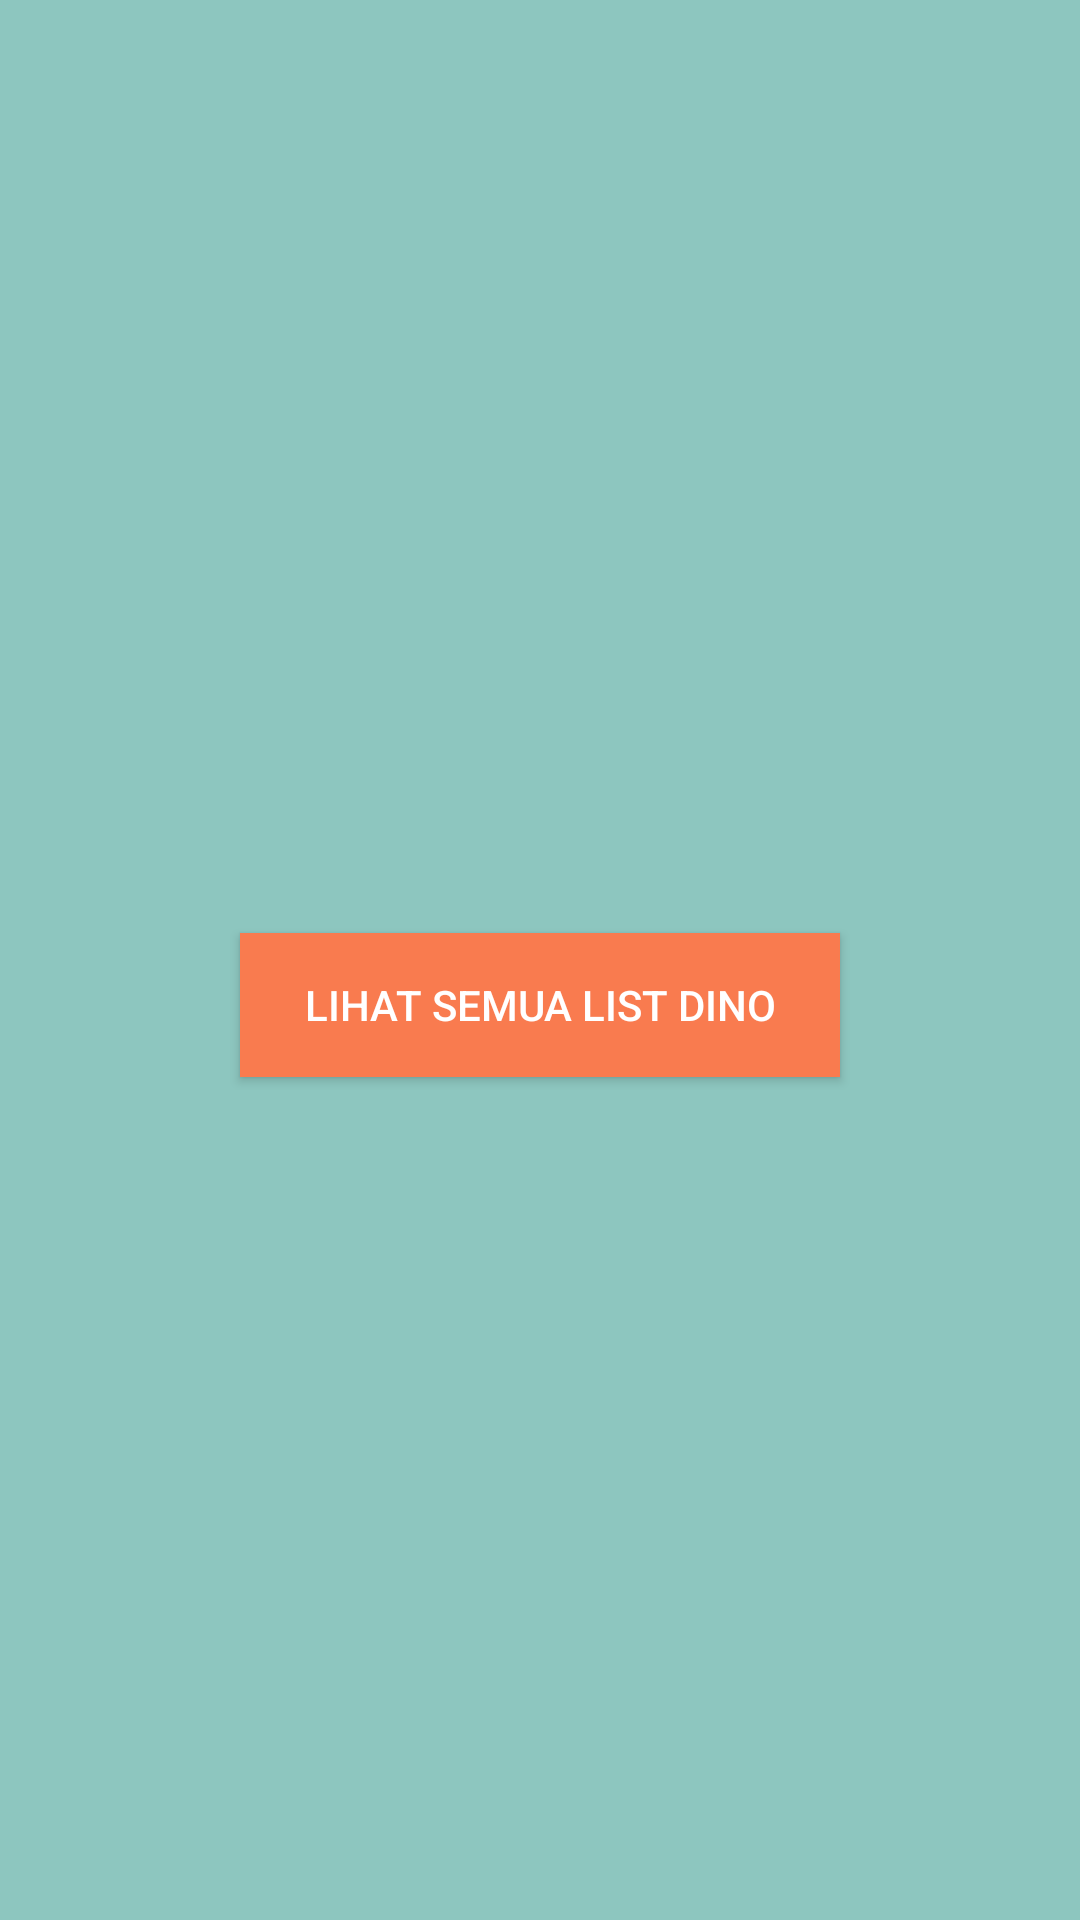

The Android layout XML behind this screen, and the referenced resources:
<!-- AndroidManifest.xml: application theme Theme.DinoPedia -->
<!-- res/layout/activity_dino.xml -->
<?xml version="1.0" encoding="utf-8"?>
<androidx.constraintlayout.widget.ConstraintLayout xmlns:android="http://schemas.android.com/apk/res/android"
    xmlns:app="http://schemas.android.com/apk/res-auto"
    xmlns:tools="http://schemas.android.com/tools"
    android:layout_width="match_parent"
    android:layout_height="match_parent"
    tools:context=".DinoActivity">

    <androidx.recyclerview.widget.RecyclerView
        android:id="@+id/rvDino"
        android:layout_width="0dp"
        android:layout_height="wrap_content"
        android:padding="15dp"
        app:layout_constraintEnd_toEndOf="parent"
        app:layout_constraintStart_toStartOf="parent"
        app:layout_constraintTop_toTopOf="parent"
        tools:listitem="@layout/item_row_dino" />

    <Button
        android:id="@+id/alldino"
        android:layout_width="200dp"
        android:layout_height="wrap_content"
        android:background="@color/orange"
        android:text="Lihat Semua List Dino"
        android:textColor="@color/white"
        app:layout_constraintBottom_toBottomOf="parent"
        app:layout_constraintEnd_toEndOf="parent"
        app:layout_constraintStart_toStartOf="parent"
        app:layout_constraintTop_toBottomOf="@id/rvDino" />


</androidx.constraintlayout.widget.ConstraintLayout>
<!-- res/layout/item_row_dino.xml (included above) -->
<?xml version="1.0" encoding="utf-8"?>
<androidx.cardview.widget.CardView
    xmlns:android="http://schemas.android.com/apk/res/android"
    xmlns:app="http://schemas.android.com/apk/res-auto"
    xmlns:tools="http://schemas.android.com/tools"
    android:layout_width="match_parent"
    android:layout_height="wrap_content"
    android:layout_marginBottom="15dp">
    <LinearLayout
        android:layout_width="match_parent"
        android:layout_height="wrap_content"
        android:orientation="horizontal"
        android:padding="10dp"
        tools:ignore="UseCompoundDrawables">
        <ImageView
            android:id="@+id/ivItemDino"
            android:layout_width="100dp"
            android:layout_height="100dp"
            android:contentDescription="@string/info_dino_icon"
            app:srcCompat="@drawable/sauropodomorpha"
            tools:ignore="ImageContrastCheck" />
        <TextView
            android:id="@+id/tvItemDino"
            android:layout_width="0dp"
            android:layout_height="match_parent"
            android:layout_marginStart="10dp"
            android:layout_weight="1"
            android:gravity="center_vertical"
            android:text="@string/info_dino_name"
            android:textSize="34sp"
            android:textStyle="bold" />
    </LinearLayout>
</androidx.cardview.widget.CardView>
<!-- resources referenced by this layout -->
<resources>
  <color name="orange">#F97B4f</color>
  <color name="white">#FFFFFFFF</color>
  <!-- drawable sauropodomorpha: jpg bitmap (drawable, 13655 bytes) -->
  <string name="info_dino_icon">Ikon Dino</string>
  <string name="info_dino_name">Nama Dino</string>
  <style name="Theme.DinoPedia" parent="Base.Theme.DinoPedia" />
  <style name="Base.Theme.DinoPedia" parent="Theme.AppCompat.Light.DarkActionBar">
      <item name="colorPrimary">@color/orange</item>
      <item name="colorPrimaryDark">@color/blue</item>
      <item name="android:windowBackground">@color/cyan</item>
  
  </style>
  <color name="blue">#023047</color>
  <color name="cyan">#8DC6BF</color>
</resources>
